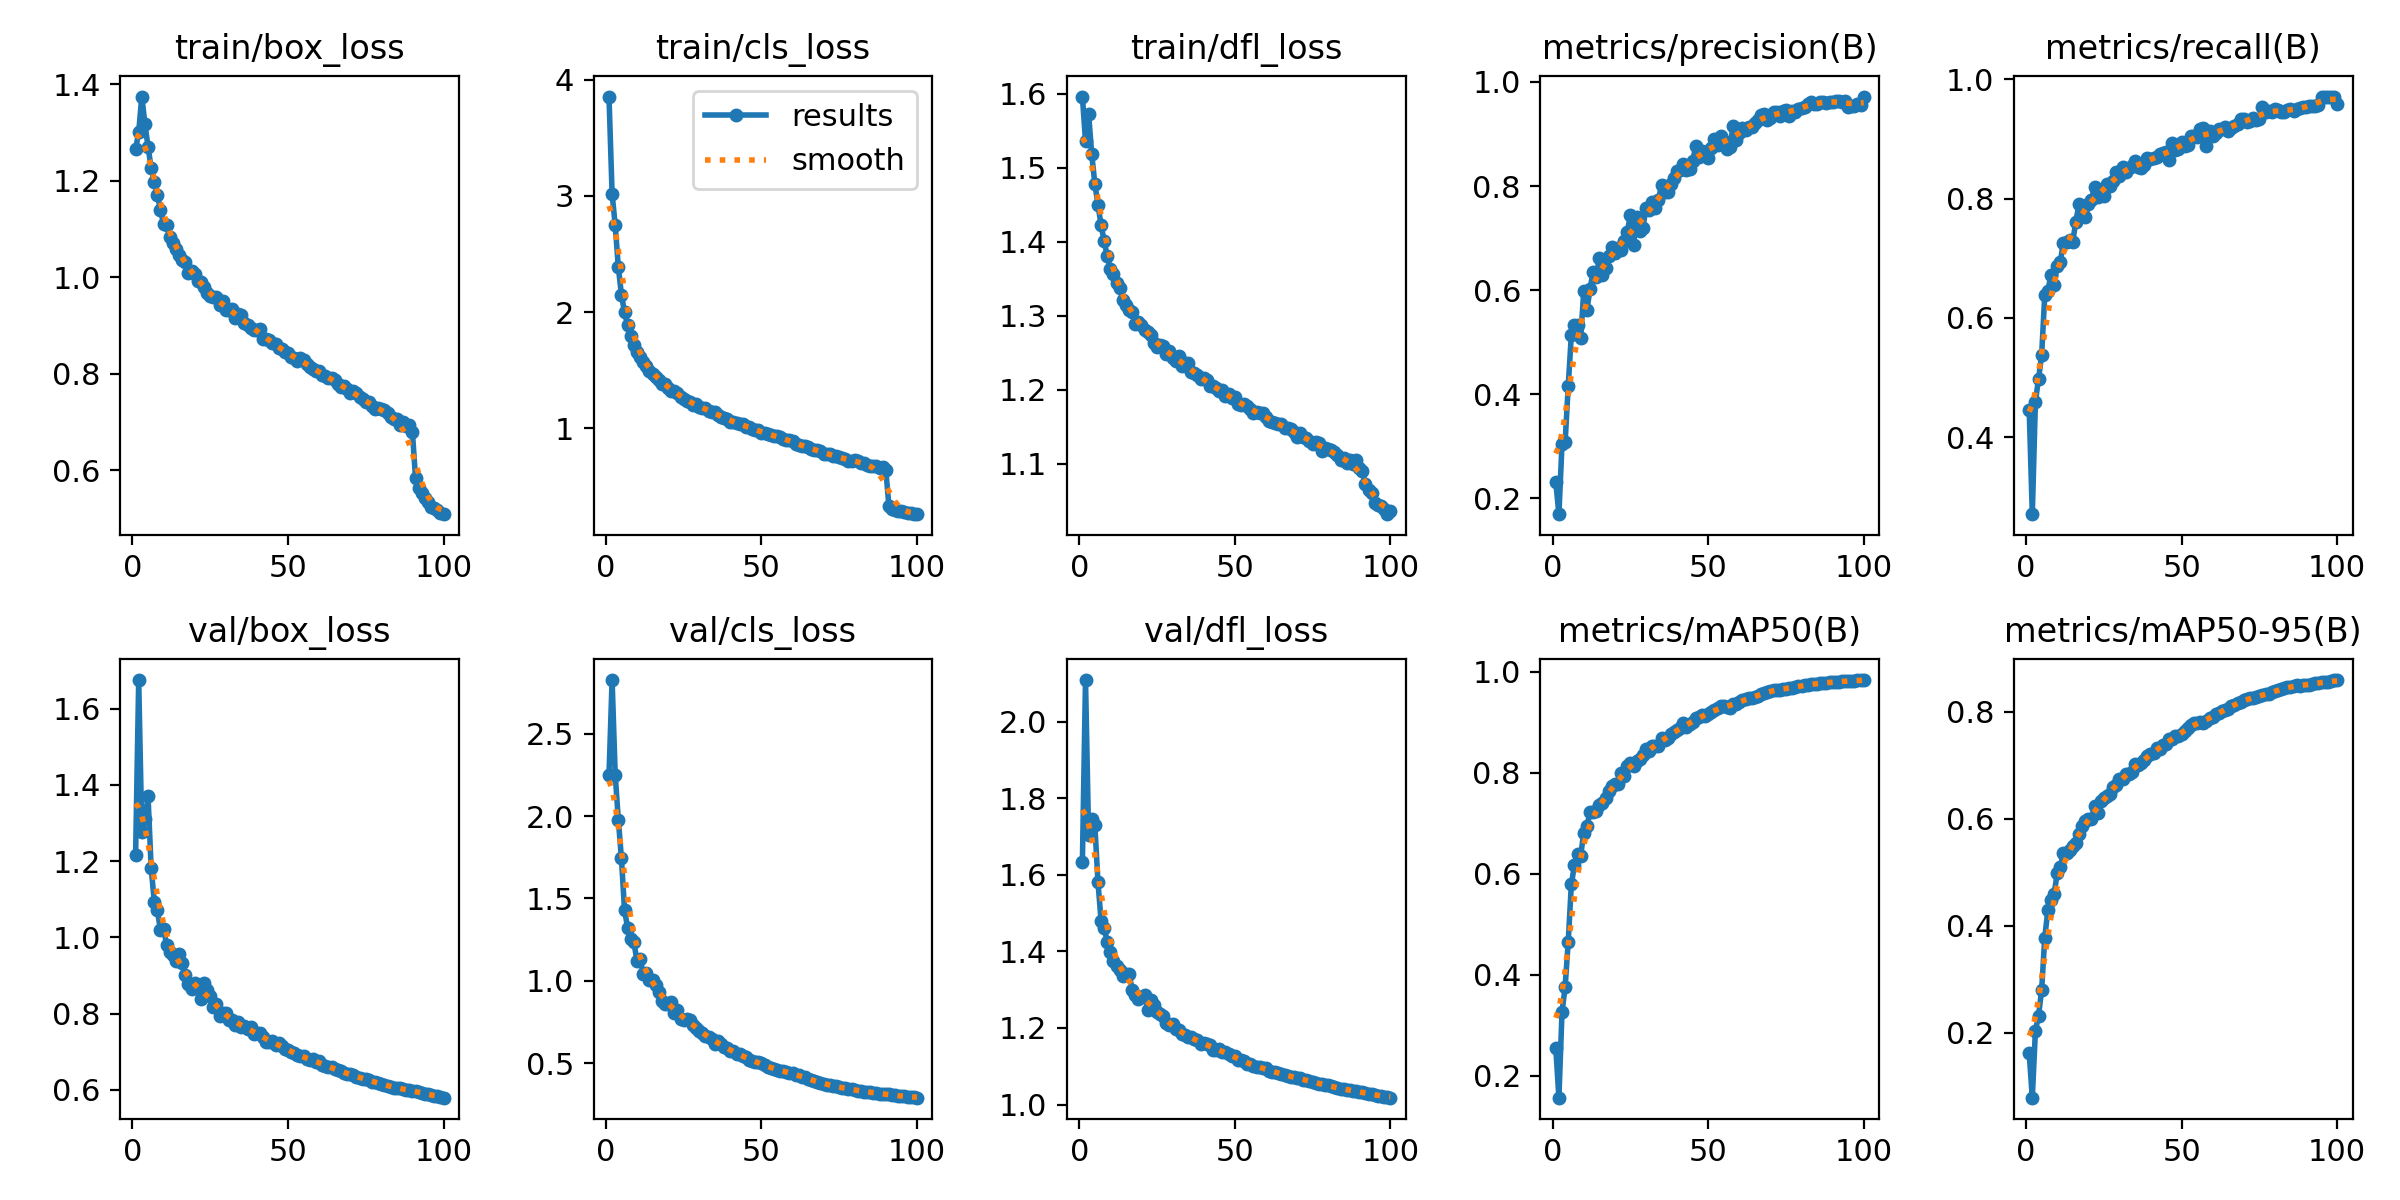

Data behind this chart, as committed beside it:
epoch, time, train/box_loss, train/cls_loss, train/dfl_loss, metrics/precision(B), metrics/recall(B), metrics/mAP50(B), metrics/mAP50-95(B), val/box_loss, val/cls_loss, val/dfl_loss, lr/pg0, lr/pg1, lr/pg2
1, 346.1, 1.265, 3.855, 1.596, 0.2321, 0.4464, 0.2552, 0.1618, 1.216, 2.248, 1.632, 0.004992, 0.004992, 0.004992
2, 589.6, 1.3, 3.019, 1.536, 0.1699, 0.2712, 0.1568, 0.07907, 1.675, 2.826, 2.109, 0.009893, 0.009893, 0.009893
3, 819.1, 1.374, 2.748, 1.572, 0.3045, 0.4599, 0.3265, 0.2037, 1.275, 2.251, 1.703, 0.009802, 0.009802, 0.009802
4, 1056, 1.318, 2.388, 1.518, 0.3082, 0.4977, 0.3755, 0.2324, 1.31, 1.979, 1.746, 0.009703, 0.009703, 0.009703
5, 1284, 1.27, 2.151, 1.479, 0.4162, 0.5375, 0.466, 0.2798, 1.37, 1.743, 1.73, 0.009604, 0.009604, 0.009604
6, 1629, 1.227, 1.998, 1.45, 0.5143, 0.638, 0.579, 0.378, 1.183, 1.428, 1.582, 0.009505, 0.009505, 0.009505
7, 2027, 1.197, 1.89, 1.423, 0.5333, 0.645, 0.6178, 0.4292, 1.094, 1.322, 1.481, 0.009406, 0.009406, 0.009406
8, 2269, 1.17, 1.799, 1.401, 0.5333, 0.6728, 0.6403, 0.4482, 1.071, 1.252, 1.46, 0.009307, 0.009307, 0.009307
9, 2484, 1.139, 1.716, 1.38, 0.5073, 0.656, 0.6363, 0.4592, 1.019, 1.234, 1.426, 0.009208, 0.009208, 0.009208
10, 2696, 1.11, 1.66, 1.363, 0.5989, 0.6874, 0.6819, 0.498, 1.022, 1.12, 1.398, 0.009109, 0.009109, 0.009109
11, 2910, 1.109, 1.615, 1.357, 0.5616, 0.6943, 0.6939, 0.5093, 0.9797, 1.131, 1.374, 0.00901, 0.00901, 0.00901
12, 3125, 1.083, 1.571, 1.344, 0.6021, 0.7264, 0.7227, 0.5367, 0.9611, 1.043, 1.361, 0.008911, 0.008911, 0.008911
13, 3339, 1.071, 1.538, 1.337, 0.6354, 0.7269, 0.7217, 0.5364, 0.9545, 1.05, 1.353, 0.008812, 0.008812, 0.008812
14, 3559, 1.058, 1.495, 1.322, 0.6245, 0.7302, 0.7252, 0.5418, 0.9392, 1.005, 1.337, 0.008713, 0.008713, 0.008713
15, 3780, 1.045, 1.471, 1.315, 0.6626, 0.7281, 0.7359, 0.5491, 0.956, 1.002, 1.341, 0.008614, 0.008614, 0.008614
16, 3997, 1.036, 1.441, 1.308, 0.6284, 0.7615, 0.7413, 0.5554, 0.9322, 0.9768, 1.342, 0.008515, 0.008515, 0.008515
17, 4212, 1.031, 1.415, 1.305, 0.6419, 0.7902, 0.75, 0.5723, 0.9008, 0.9305, 1.3, 0.008416, 0.008416, 0.008416
18, 4427, 1.008, 1.386, 1.289, 0.6653, 0.78, 0.7634, 0.5863, 0.8784, 0.8745, 1.287, 0.008317, 0.008317, 0.008317
19, 4642, 1.013, 1.382, 1.292, 0.6831, 0.769, 0.7731, 0.596, 0.8649, 0.857, 1.275, 0.008218, 0.008218, 0.008218
20, 4855, 1.006, 1.352, 1.287, 0.6709, 0.7915, 0.7778, 0.6007, 0.8806, 0.8588, 1.282, 0.008119, 0.008119, 0.008119
21, 5074, 0.9933, 1.325, 1.28, 0.6806, 0.7972, 0.7784, 0.6002, 0.8665, 0.8702, 1.286, 0.00802, 0.00802, 0.00802
22, 5295, 0.9908, 1.324, 1.278, 0.6776, 0.82, 0.8006, 0.6235, 0.8378, 0.8054, 1.247, 0.007921, 0.007921, 0.007921
23, 5511, 0.9806, 1.304, 1.274, 0.694, 0.8029, 0.7939, 0.6111, 0.8792, 0.8234, 1.274, 0.007822, 0.007822, 0.007822
24, 5727, 0.9668, 1.273, 1.263, 0.7126, 0.8126, 0.8141, 0.6326, 0.8617, 0.768, 1.259, 0.007723, 0.007723, 0.007723
25, 5945, 0.9617, 1.254, 1.258, 0.7444, 0.8043, 0.8188, 0.6387, 0.8472, 0.7641, 1.242, 0.007624, 0.007624, 0.007624
26, 6160, 0.9595, 1.239, 1.26, 0.6875, 0.8249, 0.8131, 0.6427, 0.8171, 0.7685, 1.236, 0.007525, 0.007525, 0.007525
27, 6374, 0.9582, 1.225, 1.259, 0.7402, 0.8204, 0.8226, 0.6458, 0.8256, 0.7641, 1.231, 0.007426, 0.007426, 0.007426
28, 6593, 0.9426, 1.202, 1.248, 0.7138, 0.8288, 0.8282, 0.6591, 0.7947, 0.7286, 1.213, 0.007327, 0.007327, 0.007327
29, 6812, 0.9511, 1.211, 1.252, 0.7197, 0.8444, 0.8345, 0.6641, 0.8013, 0.7146, 1.207, 0.007228, 0.007228, 0.007228
30, 7027, 0.9315, 1.184, 1.243, 0.7569, 0.8381, 0.8476, 0.6751, 0.8027, 0.6953, 1.21, 0.007129, 0.007129, 0.007129
31, 7246, 0.9316, 1.178, 1.239, 0.7532, 0.8526, 0.8434, 0.6748, 0.7844, 0.6837, 1.198, 0.00703, 0.00703, 0.00703
32, 7463, 0.9353, 1.173, 1.245, 0.7694, 0.8445, 0.8536, 0.6841, 0.7845, 0.6643, 1.194, 0.006931, 0.006931, 0.006931
33, 7683, 0.9166, 1.148, 1.232, 0.7583, 0.8513, 0.854, 0.6845, 0.7709, 0.6561, 1.186, 0.006832, 0.006832, 0.006832
34, 7896, 0.9232, 1.144, 1.237, 0.7736, 0.8548, 0.8539, 0.6874, 0.7784, 0.6476, 1.181, 0.006733, 0.006733, 0.006733
35, 8109, 0.9218, 1.138, 1.236, 0.8015, 0.8633, 0.8695, 0.7035, 0.7655, 0.6156, 1.175, 0.006634, 0.006634, 0.006634
36, 8326, 0.9055, 1.117, 1.225, 0.7888, 0.8526, 0.8659, 0.7012, 0.7674, 0.6321, 1.175, 0.006535, 0.006535, 0.006535
37, 8546, 0.902, 1.101, 1.222, 0.789, 0.8514, 0.8694, 0.7044, 0.7593, 0.6178, 1.171, 0.006436, 0.006436, 0.006436
38, 8763, 0.8952, 1.093, 1.219, 0.8042, 0.8565, 0.8774, 0.7094, 0.7644, 0.5999, 1.168, 0.006337, 0.006337, 0.006337
39, 8981, 0.8911, 1.083, 1.214, 0.8156, 0.8687, 0.8809, 0.7174, 0.7459, 0.5896, 1.157, 0.006238, 0.006238, 0.006238
40, 9200, 0.8907, 1.059, 1.216, 0.8287, 0.8665, 0.885, 0.7207, 0.7489, 0.5727, 1.16, 0.006139, 0.006139, 0.006139
41, 9419, 0.8935, 1.052, 1.213, 0.8304, 0.8673, 0.8882, 0.7233, 0.7491, 0.5711, 1.158, 0.00604, 0.00604, 0.00604
42, 9633, 0.8717, 1.049, 1.206, 0.8419, 0.8693, 0.8978, 0.7327, 0.7402, 0.5528, 1.156, 0.005941, 0.005941, 0.005941
43, 9847, 0.8718, 1.035, 1.205, 0.8309, 0.874, 0.8902, 0.7311, 0.7256, 0.5549, 1.143, 0.005842, 0.005842, 0.005842
44, 10070, 0.8711, 1.037, 1.203, 0.832, 0.8758, 0.8966, 0.7383, 0.7254, 0.5425, 1.143, 0.005743, 0.005743, 0.005743
45, 10290, 0.863, 1.016, 1.198, 0.8481, 0.8774, 0.901, 0.7406, 0.7275, 0.5368, 1.146, 0.005644, 0.005644, 0.005644
46, 10504, 0.8621, 1.012, 1.199, 0.8766, 0.8654, 0.9079, 0.7487, 0.7191, 0.5209, 1.137, 0.005545, 0.005545, 0.005545
47, 10722, 0.8539, 0.9948, 1.191, 0.8559, 0.8928, 0.9113, 0.749, 0.7232, 0.5116, 1.137, 0.005446, 0.005446, 0.005446
48, 10940, 0.8515, 0.989, 1.194, 0.8676, 0.8819, 0.914, 0.7555, 0.7149, 0.506, 1.133, 0.005347, 0.005347, 0.005347
49, 11155, 0.8459, 0.9876, 1.189, 0.8613, 0.8828, 0.9117, 0.7554, 0.7086, 0.5046, 1.126, 0.005248, 0.005248, 0.005248
50, 11374, 0.8429, 0.9619, 1.19, 0.8538, 0.8944, 0.9161, 0.759, 0.7045, 0.4987, 1.127, 0.005149, 0.005149, 0.005149
51, 11592, 0.8357, 0.9635, 1.18, 0.8733, 0.8874, 0.9198, 0.765, 0.6991, 0.4892, 1.117, 0.00505, 0.00505, 0.00505
52, 11810, 0.8325, 0.9517, 1.179, 0.8896, 0.8892, 0.9254, 0.7694, 0.697, 0.4758, 1.117, 0.004951, 0.004951, 0.004951
53, 12032, 0.8274, 0.9452, 1.181, 0.8796, 0.9055, 0.9287, 0.7761, 0.6921, 0.4723, 1.113, 0.004852, 0.004852, 0.004852
54, 12254, 0.8337, 0.9351, 1.178, 0.896, 0.9043, 0.9317, 0.7796, 0.6878, 0.462, 1.106, 0.004753, 0.004753, 0.004753
55, 12472, 0.8279, 0.936, 1.174, 0.8872, 0.9024, 0.9323, 0.7795, 0.6887, 0.4578, 1.106, 0.004654, 0.004654, 0.004654
56, 12695, 0.8197, 0.9224, 1.169, 0.871, 0.9172, 0.9308, 0.7803, 0.68, 0.4523, 1.1, 0.004555, 0.004555, 0.004555
57, 12911, 0.8149, 0.9119, 1.17, 0.8746, 0.9186, 0.929, 0.7798, 0.6788, 0.4551, 1.098, 0.004456, 0.004456, 0.004456
58, 13127, 0.8103, 0.9022, 1.168, 0.9157, 0.8876, 0.9354, 0.7837, 0.681, 0.449, 1.098, 0.004357, 0.004357, 0.004357
59, 13342, 0.8068, 0.9012, 1.169, 0.8888, 0.9134, 0.9372, 0.7885, 0.6738, 0.4399, 1.095, 0.004258, 0.004258, 0.004258
60, 13557, 0.8053, 0.8916, 1.163, 0.9023, 0.9042, 0.9398, 0.7911, 0.675, 0.4396, 1.095, 0.004159, 0.004159, 0.004159
... 40 more rows
